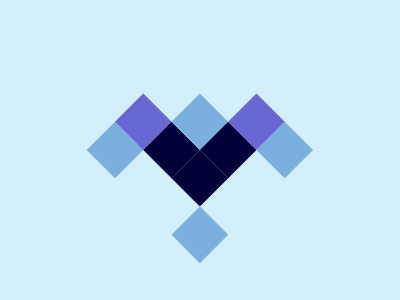

Here is a drawing made with CSS. Write the source that renders it.

<style>
    body {
      background: #D4EFFC;
    }
    div {
      width: 40px;
      height: 40px;
      background: #000039;
      position: absolute;
    }
    .up {
      top: -40px;
    }
    .right {
      left: 40px;
    }
    .down {
      top: 40px;
    }
    .a {
      top: 130px;
      left: 95px;
      rotate: 45deg;
    }
    .b {
      background: #7BAFDE;
    }
    .c {
      background: #6867D4;
    }
  </style>
  <div class='a b'>
    <div class='c up'>
      <div class='right'>
        <div class='up b'></div>
        <div class='right'>
          <div class='down right b'></div>
          <div class='up'>
            <div class='c up'>
              <div class='right b'></div>
            </div>
          </div>
        </div>
      </div>
    </div>
  </div>